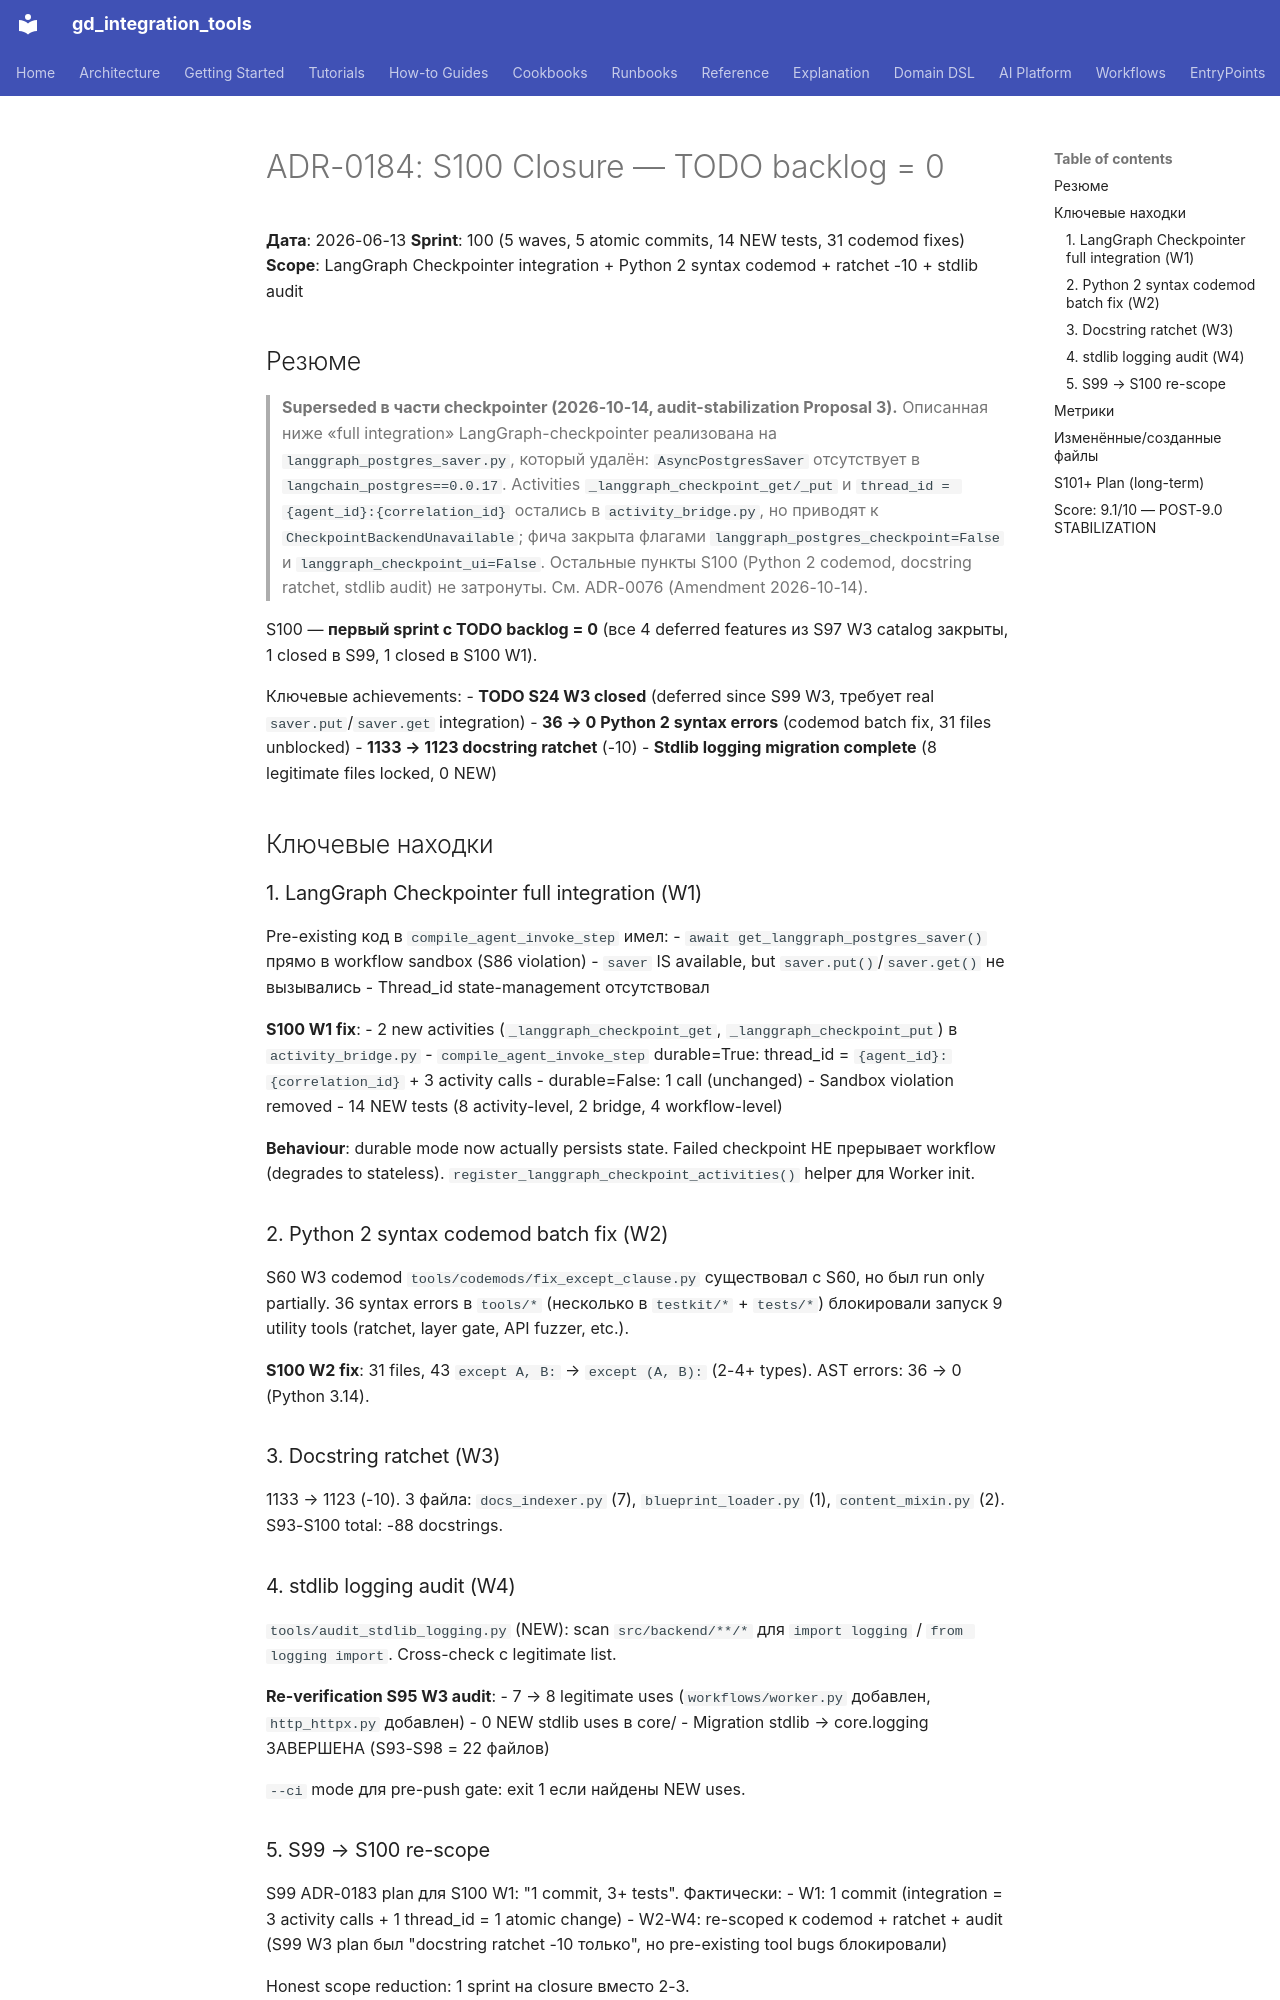

repository: IvanKorch1289/gd_integration_tools · page: adr/0184-sprint-100-closure/index.html · generator: mkdocs

# ADR-0184: S100 Closure — TODO backlog = 0

**Дата**: 2026-06-13
**Sprint**: 100 (5 waves, 5 atomic commits, 14 NEW tests, 31 codemod fixes)
**Scope**: LangGraph Checkpointer integration + Python 2 syntax codemod + ratchet -10 + stdlib audit

## Резюме

> **Superseded в части checkpointer (2026-10-14, audit-stabilization Proposal 3).**
> Описанная ниже «full integration» LangGraph-checkpointer реализована на
> `langgraph_postgres_saver.py`, который удалён: `AsyncPostgresSaver`
> отсутствует в `langchain_postgres==0.0.17`. Activities
> `_langgraph_checkpoint_get/_put` и `thread_id = {agent_id}:{correlation_id}`
> остались в `activity_bridge.py`, но приводят к
> `CheckpointBackendUnavailable`; фича закрыта флагами
> `langgraph_postgres_checkpoint=False` и `langgraph_checkpoint_ui=False`.
> Остальные пункты S100 (Python 2 codemod, docstring ratchet, stdlib audit)
> не затронуты. См. ADR-0076 (Amendment 2026-10-14).

S100 — **первый sprint с TODO backlog = 0** (все 4 deferred features
из S97 W3 catalog закрыты, 1 closed в S99, 1 closed в S100 W1).

Ключевые achievements:
- **TODO S24 W3 closed** (deferred since S99 W3, требует real `saver.put`/`saver.get` integration)
- **36 → 0 Python 2 syntax errors** (codemod batch fix, 31 files unblocked)
- **1133 → 1123 docstring ratchet** (-10)
- **Stdlib logging migration complete** (8 legitimate files locked, 0 NEW)

## Ключевые находки

### 1. LangGraph Checkpointer full integration (W1)

Pre-existing код в `compile_agent_invoke_step` имел:
- `await get_langgraph_postgres_saver()` прямо в workflow sandbox (S86 violation)
- `saver` IS available, but `saver.put()`/`saver.get()` не вызывались
- Thread_id state-management отсутствовал

**S100 W1 fix**:
- 2 new activities (`_langgraph_checkpoint_get`, `_langgraph_checkpoint_put`) в `activity_bridge.py`
- `compile_agent_invoke_step` durable=True: thread_id = `{agent_id}:{correlation_id}` + 3 activity calls
- durable=False: 1 call (unchanged)
- Sandbox violation removed
- 14 NEW tests (8 activity-level, 2 bridge, 4 workflow-level)

**Behaviour**: durable mode now actually persists state. Failed checkpoint НЕ
прерывает workflow (degrades to stateless). `register_langgraph_checkpoint_activities()`
helper для Worker init.

### 2. Python 2 syntax codemod batch fix (W2)

S60 W3 codemod `tools/codemods/fix_except_clause.py` существовал с S60, но
был run only partially. 36 syntax errors в `tools/*` (несколько в `testkit/*` +
`tests/*`) блокировали запуск 9 utility tools (ratchet, layer gate, API
fuzzer, etc.).

**S100 W2 fix**: 31 files, 43 `except A, B:` → `except (A, B):` (2-4+ types).
AST errors: 36 → 0 (Python 3.14).

### 3. Docstring ratchet (W3)

1133 → 1123 (-10). 3 файла: `docs_indexer.py` (7), `blueprint_loader.py` (1),
`content_mixin.py` (2). S93-S100 total: -88 docstrings.
